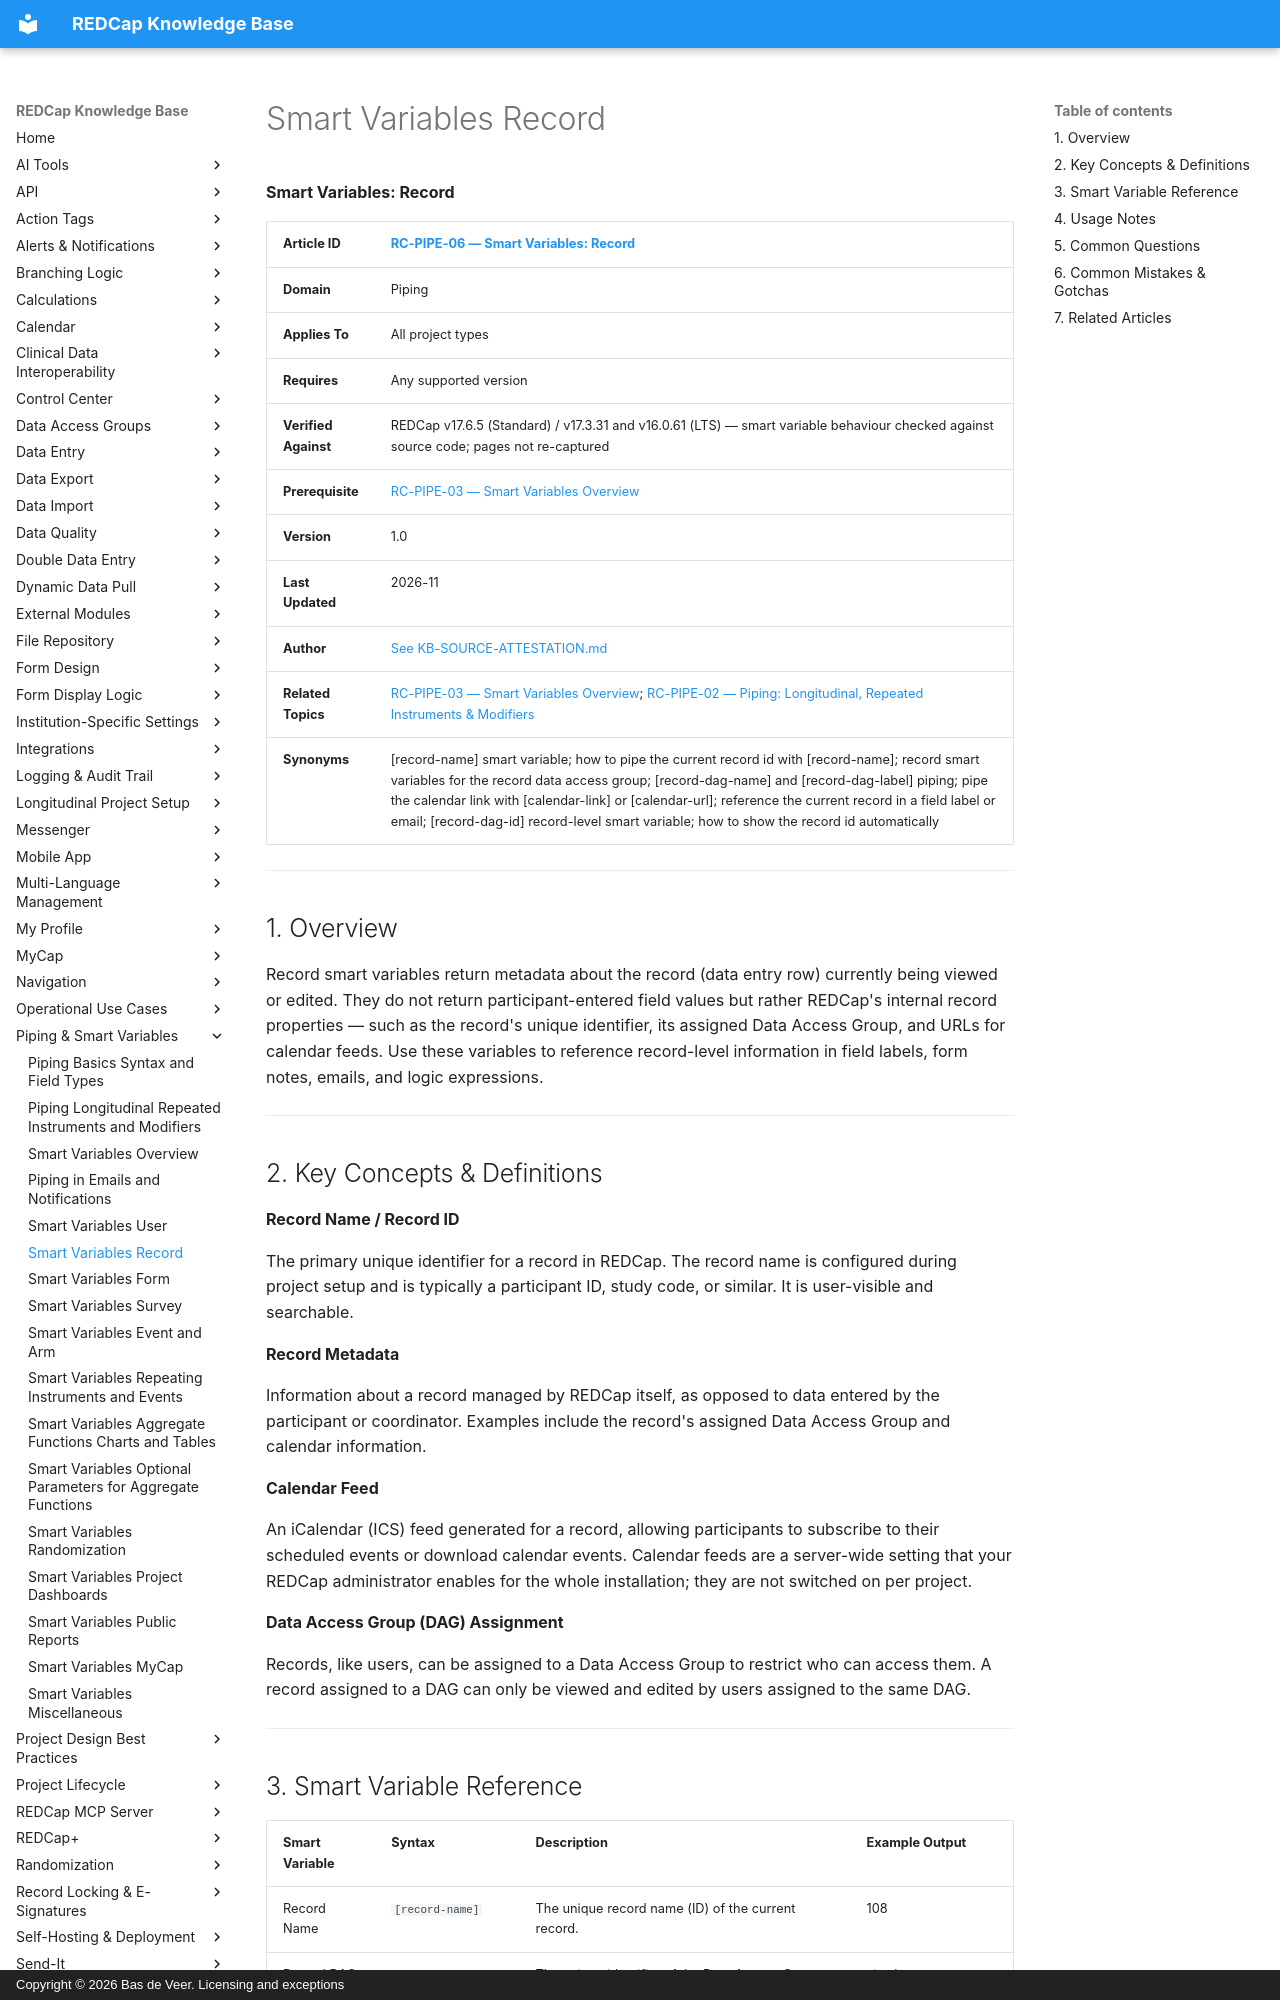

repository: bdeveer/REDCap_KB_RAG · page: RC-PIPE-06_Smart-Variables-Record/index.html · generator: mkdocs · copyright: Copyright © 2026 Bas de Veer. Licensing and exceptions



**Smart Variables: Record**

| **Article ID** | [RC-PIPE-06 — Smart Variables: Record](RC-PIPE-06_Smart-Variables-Record.md) |
|---|---|
| **Domain** | Piping |
| **Applies To** | All project types |
| **Requires** | Any supported version |
| **Verified Against** | REDCap v17.6.5 (Standard) / v17.3.31 and v16.0.61 (LTS) — smart variable behaviour checked against source code; pages not re-captured |
| **Prerequisite** | [RC-PIPE-03 — Smart Variables Overview](RC-PIPE-03_Smart-Variables-Overview.md) |
| **Version** | 1.0 |
| **Last Updated** | 2026-11 |
| **Author** | [See KB-SOURCE-ATTESTATION.md](KB-SOURCE-ATTESTATION.md) |
| **Related Topics** | [RC-PIPE-03 — Smart Variables Overview](RC-PIPE-03_Smart-Variables-Overview.md); [RC-PIPE-02 — Piping: Longitudinal, Repeated Instruments & Modifiers](RC-PIPE-02_Piping-Longitudinal-Repeated-Instruments-and-Modifiers.md)|
| **Synonyms** | [record-name] smart variable; how to pipe the current record id with [record-name]; record smart variables for the record data access group; [record-dag-name] and [record-dag-label] piping; pipe the calendar link with [calendar-link] or [calendar-url]; reference the current record in a field label or email; [record-dag-id] record-level smart variable; how to show the record id automatically |

---

## 1. Overview

Record smart variables return metadata about the record (data entry row) currently being viewed or edited. They do not return participant-entered field values but rather REDCap's internal record properties — such as the record's unique identifier, its assigned Data Access Group, and URLs for calendar feeds. Use these variables to reference record-level information in field labels, form notes, emails, and logic expressions.

---

## 2. Key Concepts & Definitions

**Record Name / Record ID**

The primary unique identifier for a record in REDCap. The record name is configured during project setup and is typically a participant ID, study code, or similar. It is user-visible and searchable.

**Record Metadata**

Information about a record managed by REDCap itself, as opposed to data entered by the participant or coordinator. Examples include the record's assigned Data Access Group and calendar information.

**Calendar Feed**

An iCalendar (ICS) feed generated for a record, allowing participants to subscribe to their scheduled events or download calendar events. Calendar feeds are a server-wide setting that your REDCap administrator enables for the whole installation; they are not switched on per project.

**Data Access Group (DAG) Assignment**

Records, like users, can be assigned to a Data Access Group to restrict who can access them. A record assigned to a DAG can only be viewed and edited by users assigned to the same DAG.

---
